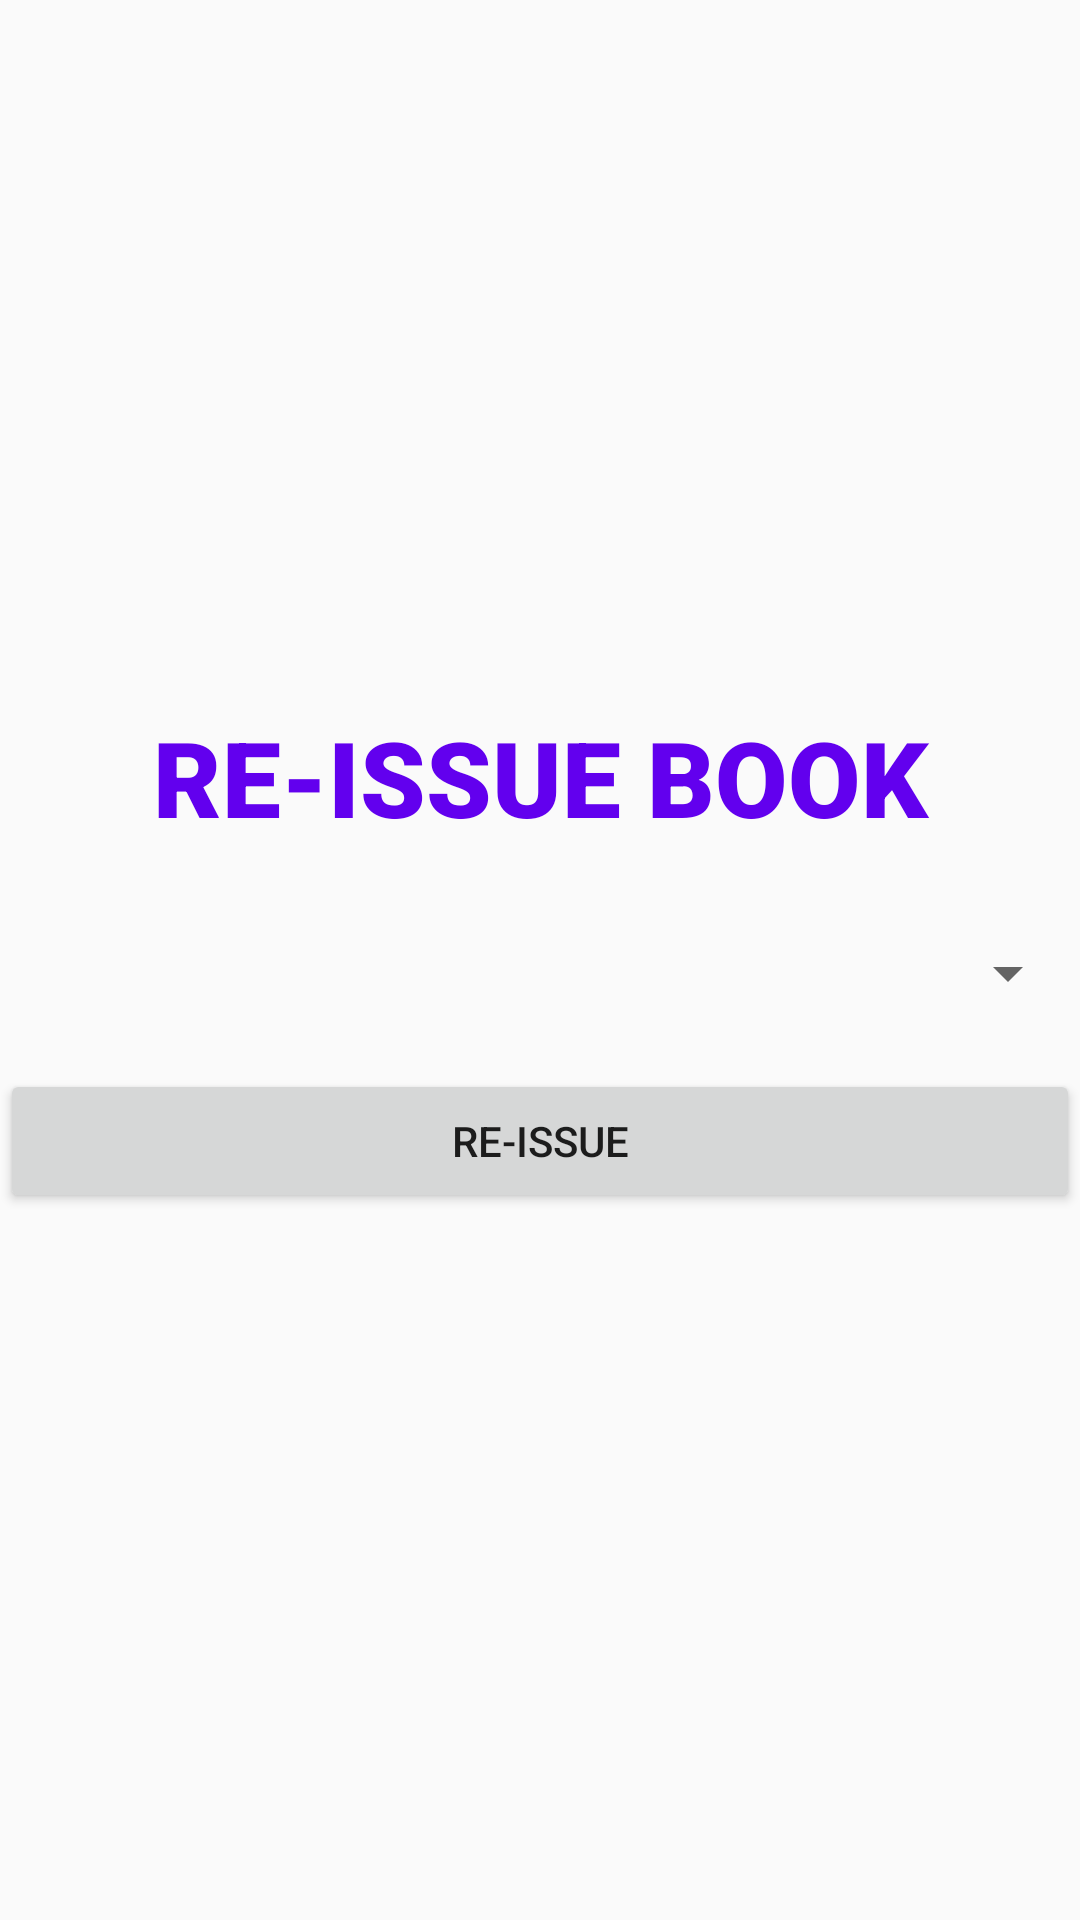

Write the Android layout XML for this screen, with the resource values it uses.
<!-- AndroidManifest.xml: application theme AppTheme -->
<!-- res/layout/activity_user_reissue_book.xml -->
<?xml version="1.0" encoding="utf-8"?>
<RelativeLayout xmlns:android="http://schemas.android.com/apk/res/android"
    xmlns:app="http://schemas.android.com/apk/res-auto"
    xmlns:tools="http://schemas.android.com/tools"
    android:layout_width="match_parent"
    android:layout_height="match_parent"
    tools:context=".UserReissueBook"
    android:orientation="vertical"
    android:layout_margin="20dp">

    <ScrollView
        android:layout_width="match_parent"
        android:layout_centerVertical="true"
        android:layout_height="wrap_content">

        <LinearLayout
            android:layout_width="match_parent"
            android:layout_height="wrap_content"
            android:orientation="vertical">


            <TextView
                android:layout_width="match_parent"
                android:layout_height="wrap_content"
                android:fontFamily="sans-serif-black"
                android:text="RE-ISSUE BOOK"
                android:textAlignment="center"
                android:textSize="35dp"
                android:textColor="@color/colorPrimary"
                />

            <Spinner
                android:layout_marginTop="30dp"
                android:id="@+id/spinner4"
                android:layout_width="match_parent"
                android:layout_height="wrap_content">

            </Spinner>

            <Button
                android:layout_marginTop="20dp"
                android:layout_width="match_parent"
                android:layout_height="wrap_content"
                android:id="@+id/reissueButton2"
                android:text="Re-ISSUE"/>



        </LinearLayout>
    </ScrollView>


</RelativeLayout>
<!-- resources referenced by this layout -->
<resources>
  <style name="AppTheme" parent="Theme.AppCompat.Light.DarkActionBar">
          
          <item name="colorPrimary">@color/colorPrimary</item>
          <item name="colorPrimaryDark">@color/colorPrimaryDark</item>
          <item name="colorAccent">@color/colorAccent</item>
          <item name="colorBackgroundFloating">@color/background</item>
      </style>
  <!-- not gathered from this repository: default colours our renderer supplied (Android Studio template values) -->
  <color name="colorPrimary">#FF6200EE</color>
  <color name="colorPrimaryDark">#FF3700B3</color>
  <color name="colorAccent">#FF03DAC5</color>
</resources>
